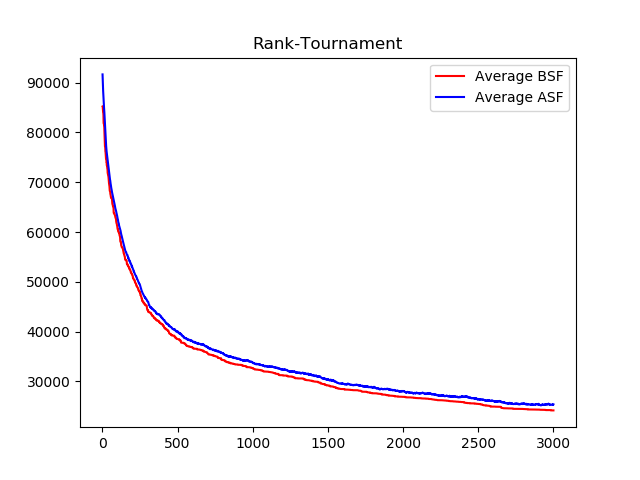

Values plotted in this chart, from the file beside it:
, Run #1 BSF, Run #2 BSF, Run #3 BSF, Run #4 BSF, Average BSF
1, 85836, 85423, 83297, 86328, 85221
11, 81458, 81853, 80158, 82355, 81456
21, 78209, 76000, 78129, 71929, 76067
31, 75775, 72985, 74157, 70253, 73292
41, 72991, 70223, 71988, 68031, 70808
51, 69383, 68639, 69009, 65320, 68088
61, 68523, 67306, 66219, 65063, 66778
71, 66849, 66107, 63769, 64080, 65201
81, 65466, 63942, 62234, 62851, 63623
91, 64170, 63178, 61432, 61192, 62493
101, 63076, 61462, 58690, 59251, 60620
111, 61495, 60606, 58364, 58762, 59807
121, 59651, 59626, 55819, 57310, 58101
131, 58034, 58027, 55721, 55806, 56897
141, 58034, 55523, 55550, 54033, 55785
151, 56486, 54483, 53598, 53513, 54520
161, 56473, 54075, 53399, 53214, 54290
171, 55679, 52509, 53214, 51227, 53157
181, 54620, 52417, 52260, 50928, 52556
191, 54282, 51812, 51319, 49888, 51825
201, 53389, 51510, 50365, 49759, 51256
211, 53198, 50611, 49753, 48325, 50472
221, 51310, 49906, 49441, 48325, 49746
231, 50681, 49120, 48738, 47374, 48978
241, 49715, 47916, 48244, 47374, 48312
251, 48520, 47916, 47780, 46738, 47738
261, 48263, 46077, 45682, 46552, 46644
271, 46621, 46077, 45555, 46064, 46079
281, 46132, 45210, 44630, 46064, 45509
291, 45808, 45054, 44185, 46030, 45269
301, 43844, 44481, 43639, 45248, 44303
311, 43844, 43223, 43374, 45109, 43887
321, 43769, 42901, 43374, 45109, 43788
331, 42860, 42480, 42993, 44485, 43204
341, 42847, 41819, 42636, 44485, 42947
351, 41703, 41819, 42636, 44485, 42661
361, 41703, 41188, 42391, 43810, 42273
371, 41703, 41188, 42190, 43696, 42194
381, 41030, 40954, 41689, 43696, 41842
391, 40872, 40954, 41092, 43320, 41560
401, 40719, 40537, 40946, 43320, 41381
411, 39686, 40488, 40941, 42387, 40876
421, 39489, 39637, 40408, 42387, 40480
431, 39146, 39611, 40279, 42300, 40334
441, 38730, 39382, 39984, 42115, 40053
451, 38481, 39150, 39165, 41498, 39574
461, 38264, 38605, 39165, 41228, 39315
471, 38240, 38186, 39165, 41228, 39205
481, 37863, 38186, 39165, 40903, 39029
491, 37777, 37545, 38414, 40903, 38660
501, 37553, 37545, 38414, 40502, 38504
511, 37553, 37545, 38390, 40369, 38464
521, 37461, 37136, 38390, 39751, 38185
531, 37121, 37136, 38390, 38420, 37767
541, 36794, 37136, 38390, 38420, 37685
551, 36769, 36904, 38026, 38281, 37495
561, 36328, 36433, 37623, 38281, 37166
571, 36256, 36416, 37502, 38121, 37074
581, 36175, 36183, 37502, 38121, 36995
591, 36175, 36097, 37283, 38121, 36919
... 543 more rows
